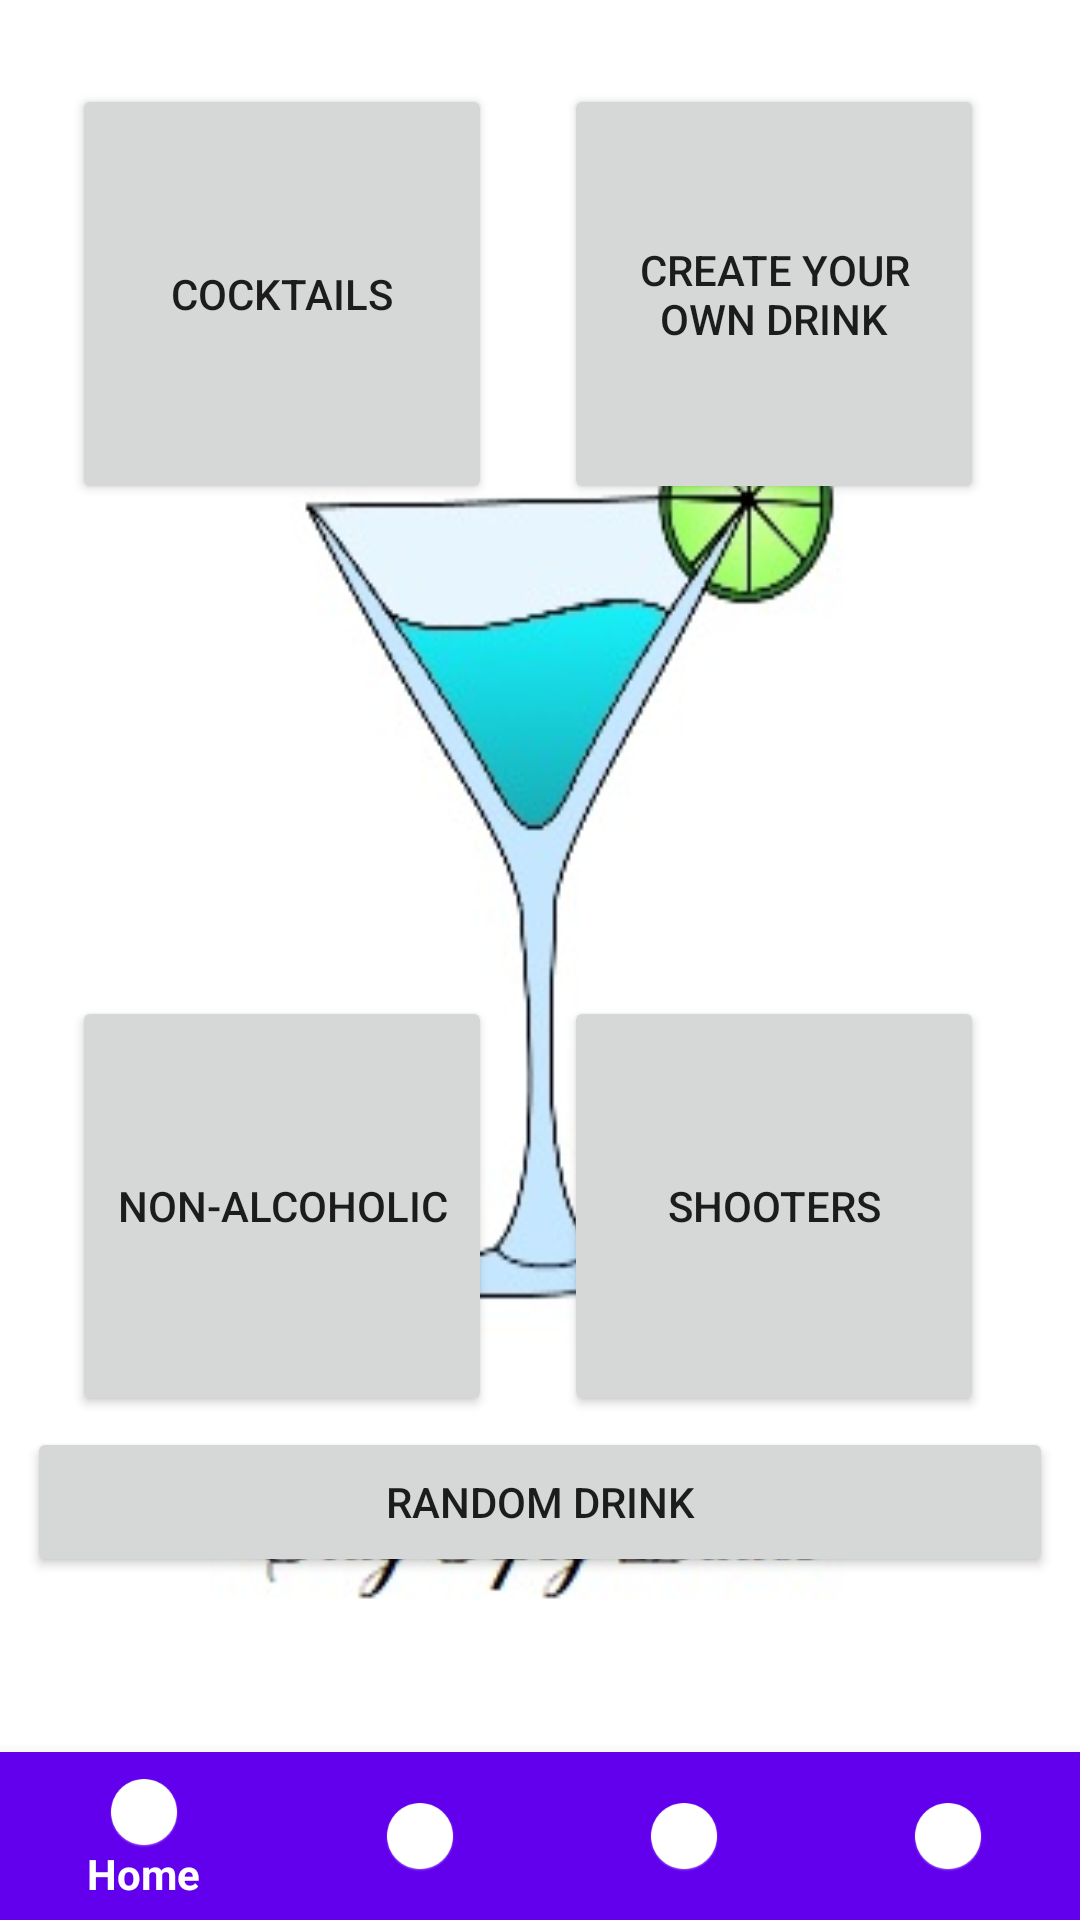

The Android layout XML behind this screen, and the referenced resources:
<!-- AndroidManifest.xml: activity theme SplashTheme -->
<!-- res/layout/activity_main.xml -->
<?xml version="1.0" encoding="utf-8"?>
<android.support.constraint.ConstraintLayout
    xmlns:android="http://schemas.android.com/apk/res/android"
    xmlns:app="http://schemas.android.com/apk/res-auto"
    xmlns:tools="http://schemas.android.com/tools"
    android:layout_width="match_parent"
    android:layout_height="match_parent"
    tools:context="com.example.t00552849.randomdrinkgenerator.MainActivity">

    <Button
        android:id="@+id/button9"
        android:layout_width="140dp"
        android:layout_height="140dp"
        android:layout_marginBottom="168dp"
        android:layout_marginEnd="8dp"
        android:layout_marginStart="8dp"
        android:text="@string/mocktails"
        android:onClick="onClickMocktails"
        app:layout_constraintBottom_toBottomOf="parent"
        app:layout_constraintEnd_toStartOf="@+id/button12"
        app:layout_constraintStart_toStartOf="parent" />

    <Button
        android:id="@+id/button10"
        android:layout_width="140dp"
        android:layout_height="140dp"
        android:layout_marginBottom="8dp"
        android:layout_marginEnd="8dp"
        android:layout_marginStart="8dp"
        android:layout_marginTop="28dp"
        android:text="@string/cocktails"
        android:onClick="onClickCocktails"
        app:layout_constraintBottom_toTopOf="@+id/button9"
        app:layout_constraintEnd_toStartOf="@+id/button11"
        app:layout_constraintStart_toStartOf="parent"
        app:layout_constraintTop_toTopOf="parent"
        app:layout_constraintVertical_bias="0.0" />

    <Button
        android:id="@+id/button11"
        android:layout_width="140dp"
        android:layout_height="140dp"
        android:layout_marginBottom="8dp"
        android:layout_marginEnd="32dp"
        android:layout_marginTop="28dp"
        android:text="@string/custom"
        android:onClick="onClickCustom"
        app:layout_constraintBottom_toTopOf="@+id/button12"
        app:layout_constraintEnd_toEndOf="parent"
        app:layout_constraintTop_toTopOf="parent"
        app:layout_constraintVertical_bias="0.0" />

    <Button
        android:id="@+id/button12"
        android:layout_width="140dp"
        android:layout_height="140dp"
        android:layout_marginBottom="168dp"
        android:layout_marginEnd="32dp"
        android:text="@string/shooters"
        android:onClick="onClickShooters"
        app:layout_constraintBottom_toBottomOf="parent"
        app:layout_constraintEnd_toEndOf="parent" />

    <Button
        android:id="@+id/button13"
        android:layout_width="342dp"
        android:layout_height="50dp"
        android:layout_marginBottom="8dp"
        android:layout_marginEnd="8dp"
        android:layout_marginStart="8dp"
        android:layout_marginTop="8dp"
        android:text="@string/random"
        android:onClick="onClickRandom"
        app:layout_constraintBottom_toBottomOf="parent"
        app:layout_constraintEnd_toEndOf="parent"
        app:layout_constraintStart_toStartOf="parent"
        app:layout_constraintTop_toTopOf="parent"
        app:layout_constraintVertical_bias="0.815" />

    <RelativeLayout
        android:layout_width="match_parent"
        android:layout_height="match_parent">

        <FrameLayout
            android:id="@+id/frame_layout"
            android:layout_width="match_parent"
            android:layout_height="match_parent"
            android:layout_above="@+id/navigationView"
            android:animateLayoutChanges="true">

        </FrameLayout>

        <android.support.design.widget.BottomNavigationView
            android:id="@+id/navigationView"
            android:layout_width="match_parent"
            android:layout_height="wrap_content"
            android:layout_alignParentBottom="true"
            android:layout_alignParentEnd="true"
            android:layout_gravity="bottom"
            app:itemBackground="?attr/colorPrimary"
            app:itemIconTint="@android:color/white"
            app:itemTextColor="@android:color/white"
            app:layout_constraintBottom_toBottomOf="parent"
            app:layout_constraintEnd_toEndOf="parent"
            app:layout_constraintHorizontal_bias="0.0"
            app:layout_constraintStart_toStartOf="parent"
            app:menu="@menu/bottombar_menu" />

    </RelativeLayout>

</android.support.constraint.ConstraintLayout>
<!-- resources referenced by this layout -->
<resources>
  <string name="cocktails">Cocktails</string>
  <string name="custom">Create Your Own Drink</string>
  <string name="mocktails">Non-Alcoholic</string>
  <string name="random">RANDOM DRINK</string>
  <string name="shooters">Shooters</string>
  <style name="SplashTheme" parent="AppTheme">
          <item name="android:windowBackground">@drawable/cocktail_glass</item>
      </style>
  <style name="AppTheme" parent="Theme.AppCompat.Light.DarkActionBar">
          
          <item name="colorPrimary">@color/colorPrimary</item>
          <item name="colorPrimaryDark">@color/colorPrimaryDark</item>
          <item name="colorAccent">@color/colorAccent</item>
      </style>
  <!-- drawable cocktail_glass: png bitmap (drawable, 17396 bytes) -->
  <!-- not gathered from this repository: default colours our renderer supplied (Android Studio template values) -->
  <color name="colorPrimary">#FF6200EE</color>
  <color name="colorPrimaryDark">#FF3700B3</color>
  <color name="colorAccent">#FF03DAC5</color>
</resources>
